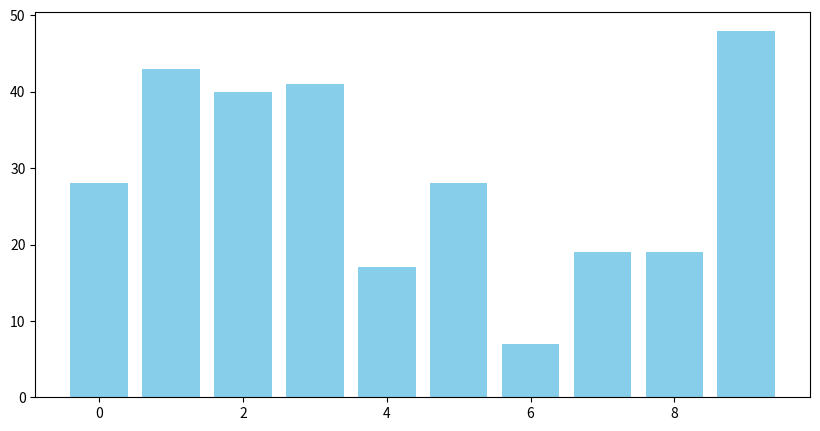
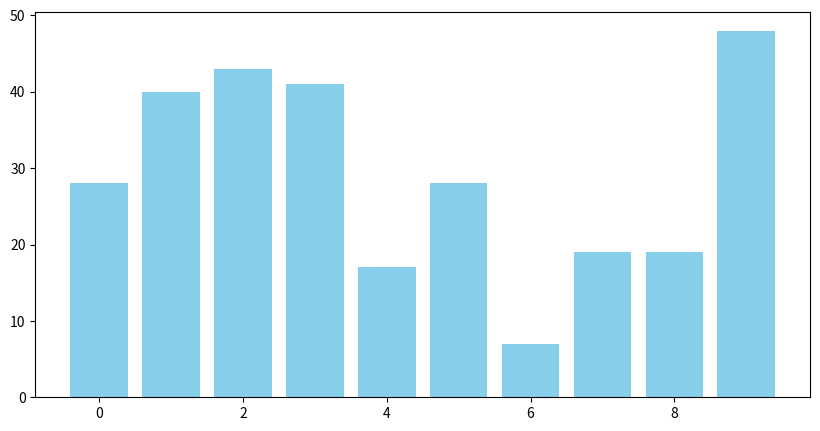
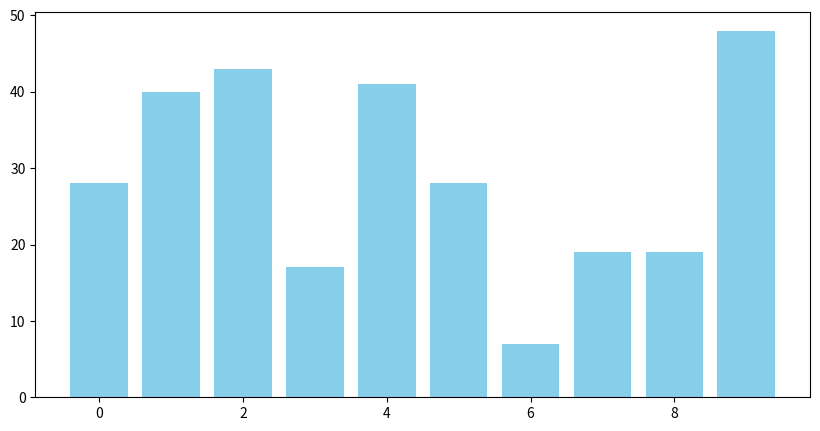
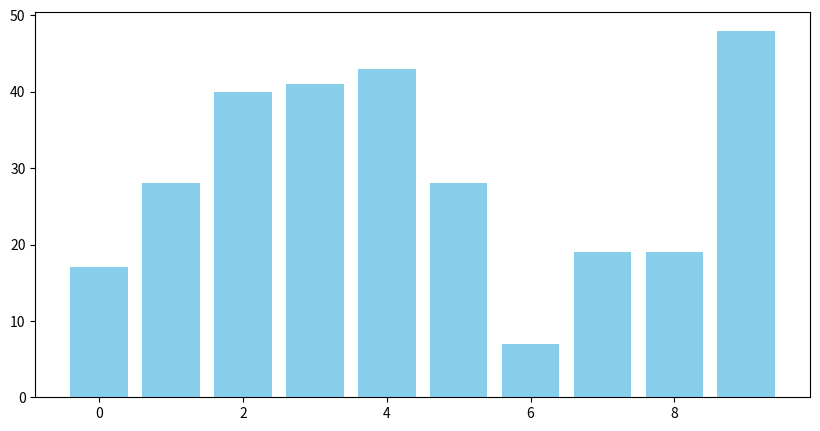
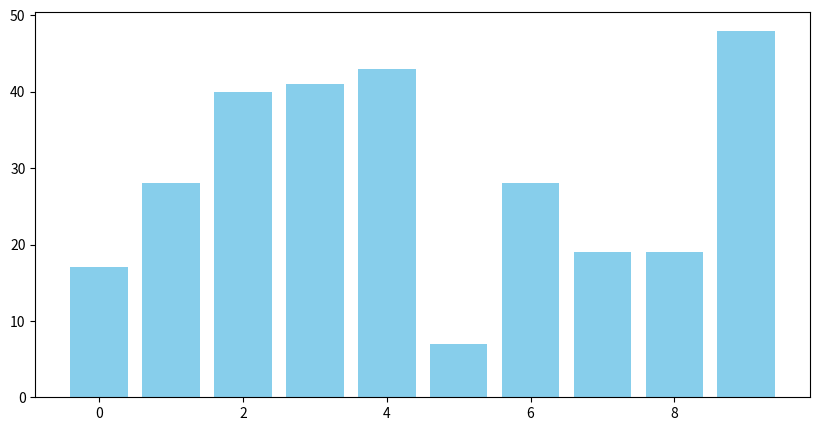
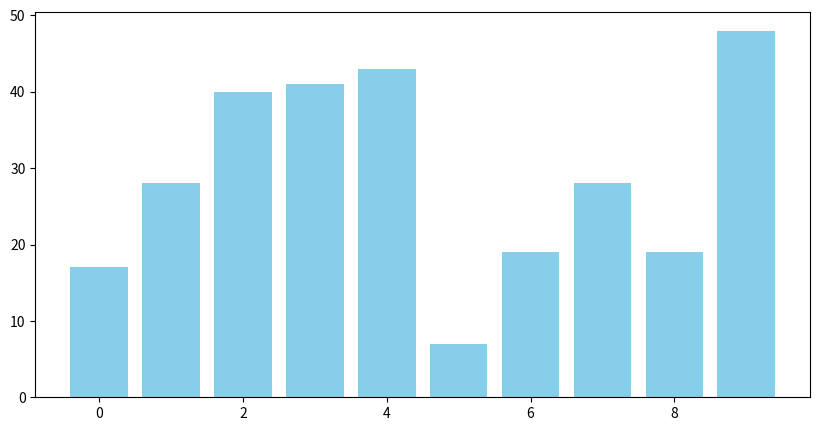
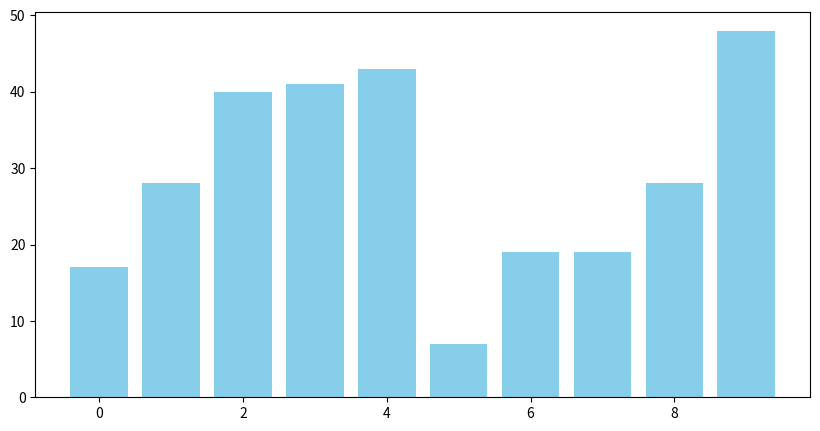
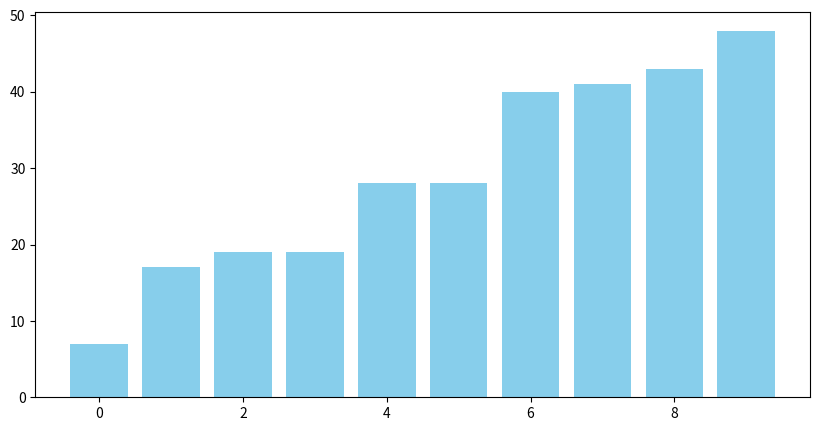

Here is the Python script that generated these plots, in order:
import matplotlib.pyplot as plt
import numpy as np

def merge_sort(arr):
    snapshots = []
    def merge_sort_recursive(arr, left, right):
        if left >= right:
            return
        mid = (left + right) // 2
        merge_sort_recursive(arr, left, mid)
        merge_sort_recursive(arr, mid + 1, right)
        merge(arr, left, mid, right)
        snapshots.append(arr.copy())

    def merge(arr, left, mid, right):
        temp = []
        i, j = left, mid + 1
        while i <= mid and j <= right:
            if arr[i] <= arr[j]:
                temp.append(arr[i])
                i += 1
            else:
                temp.append(arr[j])
                j += 1
        temp.extend(arr[i:mid + 1])
        temp.extend(arr[j:right + 1])
        arr[left:right + 1] = temp

    merge_sort_recursive(arr, 0, len(arr) - 1)
    return snapshots

# visualization
def visualize_merge_sort(snapshots):
    for arr in snapshots:
        plt.bar(range(len(arr)), arr, color='skyblue')
        plt.pause(0.5)
        plt.clf()

arr = np.random.randint(1, 50, 10)
snapshots = merge_sort(arr)

plt.figure(figsize=(10, 5))
visualize_merge_sort(snapshots)
plt.show()
